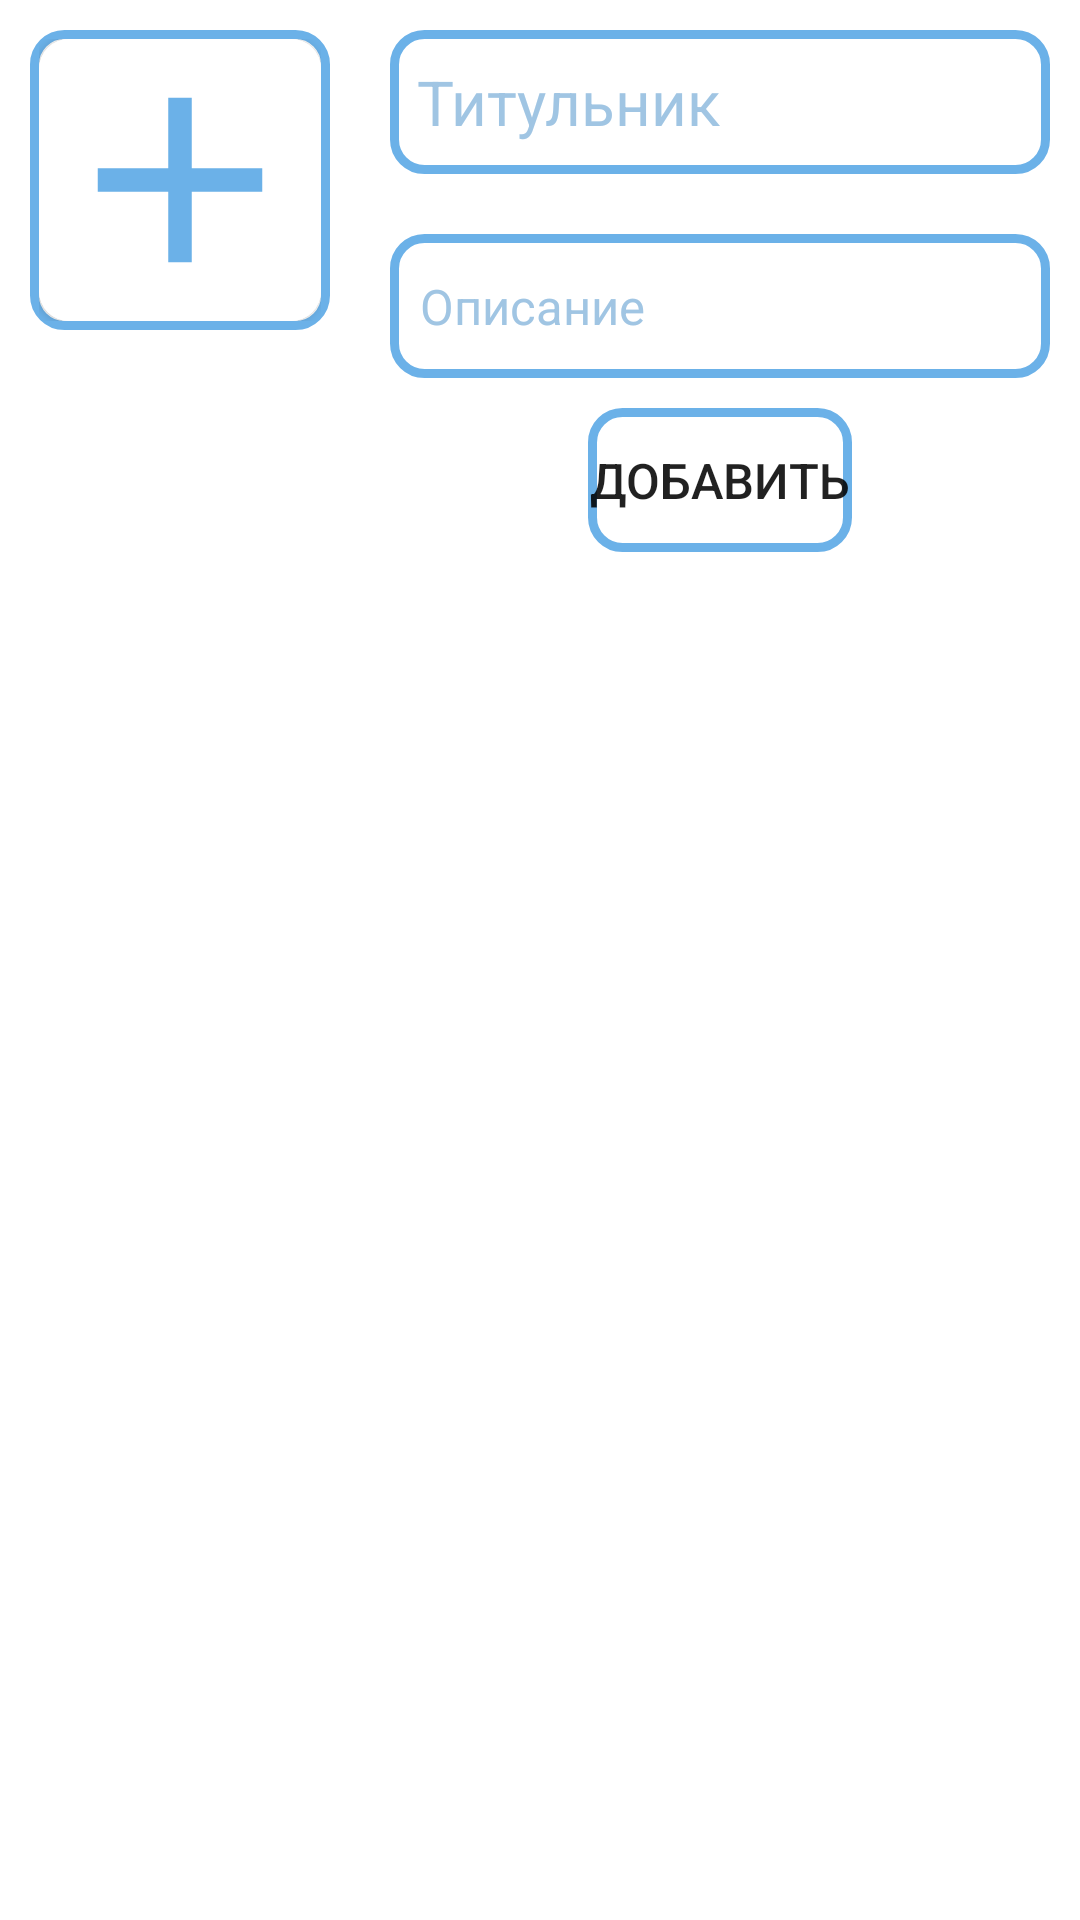

The Android layout XML behind this screen, and the referenced resources:
<!-- AndroidManifest.xml: application theme Theme.SportMarket -->
<!-- res/layout/add_product_dialog.xml -->
<?xml version="1.0" encoding="utf-8"?>
<LinearLayout xmlns:android="http://schemas.android.com/apk/res/android"
    xmlns:app="http://schemas.android.com/apk/res-auto"
    xmlns:tools="http://schemas.android.com/tools"
    android:layout_width="match_parent"
    android:layout_height="300dp"
    android:orientation="horizontal">

    <LinearLayout
        android:layout_width="100dp"
        android:layout_height="100dp"
        android:layout_margin="10dp"
        android:padding="3dp"
        android:background="@drawable/img_item_background">

        <androidx.cardview.widget.CardView
            android:layout_width="match_parent"
            android:layout_height="match_parent"
            app:cardCornerRadius="10dp">

            <ImageButton
                android:id="@+id/imgButtonDialog"
                android:layout_width="match_parent"
                android:layout_height="match_parent"
                android:scaleType="centerCrop"
                android:background="@color/white"
                android:src="@drawable/baseline_add_black"
                tools:ignore="SpeakableTextPresentCheck" />
        </androidx.cardview.widget.CardView>
    </LinearLayout>


    <LinearLayout
        android:layout_width="match_parent"
        android:layout_height="wrap_content"
        android:orientation="vertical">

        <EditText
            android:id="@+id/etTitleDialog"
            android:layout_width="match_parent"
            android:layout_height="wrap_content"
            android:layout_margin="10dp"
            android:background="@drawable/img_item_background"
            android:hint="Титульник"
            android:minHeight="48dp"
            android:padding="7dp"
            android:paddingStart="9dp"
            android:textColor="@color/dialog_items_color"
            android:textColorHint="@color/dialog_hints_color"
            android:textSize="10pt" />

        <EditText
            android:id="@+id/etDescriptionDialog"
            android:layout_width="match_parent"
            android:layout_height="wrap_content"
            android:layout_margin="10dp"
            android:background="@drawable/img_item_background"
            android:hint="Описание"
            android:inputType="textCapSentences|textMultiLine"
            android:maxLength="2000"
            android:maxLines="4"
            android:minHeight="48dp"
            android:padding="8dp"
            android:paddingStart="10dp"
            android:textColor="@color/dialog_items_color"
            android:textColorHint="@color/dialog_hints_color"
            android:textSize="8pt" />

        <Button
            android:id="@+id/btnAddDialog"
            style="@style/Widget.AppCompat.Button.Borderless"
            android:layout_width="wrap_content"
            android:layout_height="wrap_content"
            android:layout_gravity="center"
            android:background="@drawable/img_item_background"
            android:text="Добавить"
            android:textSize="8pt" />

    </LinearLayout>

</LinearLayout>
<!-- resources referenced by this layout -->
<resources>
  <color name="dialog_hints_color">#A0C5E3</color>
  <color name="dialog_items_color">#6BB1E8</color>
  <color name="white">#FFFFFFFF</color>
  <!-- drawable baseline_add_black (drawable-mdpi) -->
  <vector xmlns:android="http://schemas.android.com/apk/res/android"
      android:width="50dp"
      android:height="50dp"
      android:viewportWidth="24"
      android:viewportHeight="24">
    <path
        android:fillColor="@color/dialog_items_color"
        android:pathData="M19,13h-6v6h-2v-6H5v-2h6V5h2v6h6v2z"/>
  </vector>
  <!-- drawable img_item_background (drawable) -->
  <?xml version="1.0" encoding="utf-8"?>
  <selector xmlns:android="http://schemas.android.com/apk/res/android">
  
      <item android:state_pressed="true">
          <shape>
              <corners android:radius="10dp"/>
              <solid android:color="#979797"/>
              <stroke android:color="@color/dialog_items_color" android:width="3dp"/>
          </shape>
      </item>
      <item>
          <shape>
              <corners android:radius="10dp"/>
              <solid android:color="@color/white"/>
              <stroke android:color="@color/dialog_items_color" android:width="3dp"/>
          </shape>
      </item>
  </selector>
  <style name="Theme.SportMarket" parent="Theme.MaterialComponents.Light.NoActionBar">
          
          <item name="colorPrimary">@color/dialog_items_color</item>
          <item name="colorPrimaryVariant">@color/dialog_items_color</item>
          <item name="colorOnPrimary">@color/white</item>
          
          <item name="colorSecondary">@color/dialog_items_color</item>
          <item name="colorSecondaryVariant">@color/teal_700</item>
          <item name="colorOnSecondary">@color/white</item>
          
          <item name="android:statusBarColor" tools:targetApi="l">?attr/colorPrimaryVariant</item>
          
      </style>
  <color name="teal_700">#FF018786</color>
</resources>
